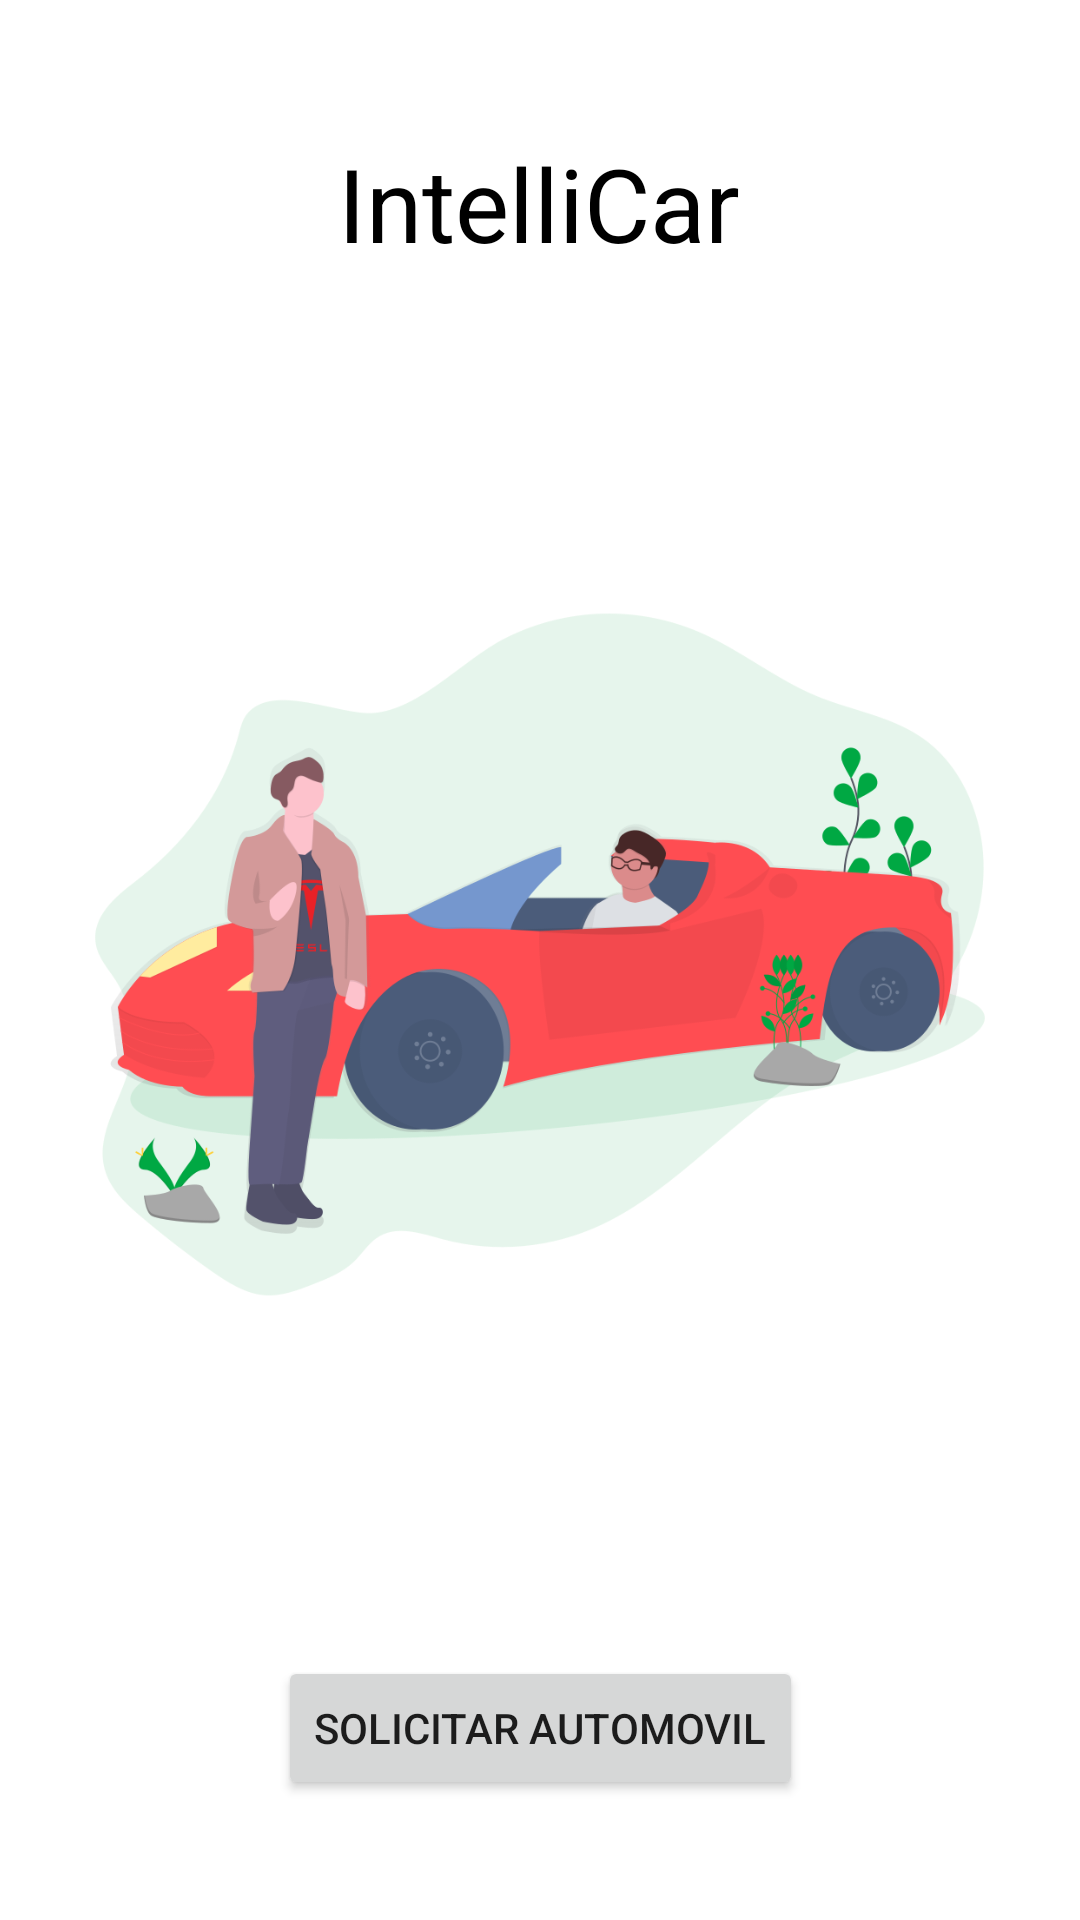

This screen was rendered from an Android layout file. Write that file and the resources it references.
<!-- AndroidManifest.xml: application theme Theme.MyTSSApp -->
<!-- res/layout/activity_welcome.xml -->
<?xml version="1.0" encoding="utf-8"?>
<androidx.constraintlayout.widget.ConstraintLayout xmlns:android="http://schemas.android.com/apk/res/android"
    xmlns:app="http://schemas.android.com/apk/res-auto"
    xmlns:tools="http://schemas.android.com/tools"
    android:layout_width="match_parent"
    android:layout_height="match_parent"
    tools:context=".WelcomeActivity">

    <Button
        android:id="@+id/solauto"
        android:layout_width="wrap_content"
        android:layout_height="wrap_content"
        android:layout_marginStart="102dp"
        android:layout_marginEnd="102dp"
        android:layout_marginBottom="40dp"
        android:text="Solicitar automovil"
        app:layout_constraintBottom_toBottomOf="parent"
        app:layout_constraintEnd_toEndOf="parent"
        app:layout_constraintStart_toStartOf="parent" />

    <TextView
        android:id="@+id/textView"
        android:layout_width="wrap_content"
        android:layout_height="wrap_content"
        android:layout_marginStart="158dp"
        android:layout_marginTop="45dp"
        android:layout_marginEnd="159dp"
        android:text="IntelliCar"
        android:textColor="#000000"
        android:textSize="34sp"
        app:layout_constraintEnd_toEndOf="parent"
        app:layout_constraintStart_toStartOf="parent"
        app:layout_constraintTop_toTopOf="parent" />

    <ImageView
        android:id="@+id/imageView2"
        android:layout_width="366dp"
        android:layout_height="295dp"
        android:layout_marginStart="22dp"
        android:layout_marginTop="128dp"
        android:layout_marginEnd="23dp"
        android:layout_marginBottom="134dp"
        app:layout_constraintBottom_toTopOf="@+id/solauto"
        app:layout_constraintEnd_toEndOf="parent"
        app:layout_constraintStart_toStartOf="parent"
        app:layout_constraintTop_toBottomOf="@+id/textView"
        app:srcCompat="@drawable/welcome2" />
</androidx.constraintlayout.widget.ConstraintLayout>
<!-- resources referenced by this layout -->
<resources>
  <!-- drawable welcome2: png bitmap (drawable, 100271 bytes) -->
  <style name="Theme.MyTSSApp" parent="Theme.MaterialComponents.DayNight.DarkActionBar">
          
          <item name="colorPrimary">@color/purple_500</item>
          <item name="colorPrimaryVariant">@color/purple_700</item>
          <item name="colorOnPrimary">@color/white</item>
          
          <item name="colorSecondary">@color/teal_200</item>
          <item name="colorSecondaryVariant">@color/teal_700</item>
          <item name="colorOnSecondary">@color/black</item>
          
          <item name="android:statusBarColor">?attr/colorPrimaryVariant</item>
          
      </style>
  <color name="purple_500">#00A843</color>
  <color name="purple_700">#FF3700B3</color>
  <color name="white">#FFFFFFFF</color>
  <color name="teal_200">#FF03DAC5</color>
  <color name="teal_700">#FF018786</color>
  <color name="black">#FF000000</color>
</resources>
